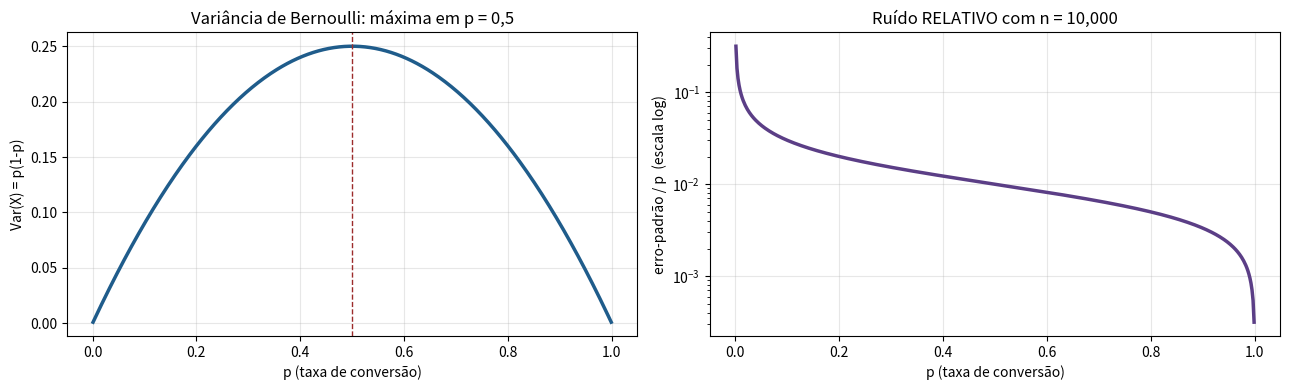
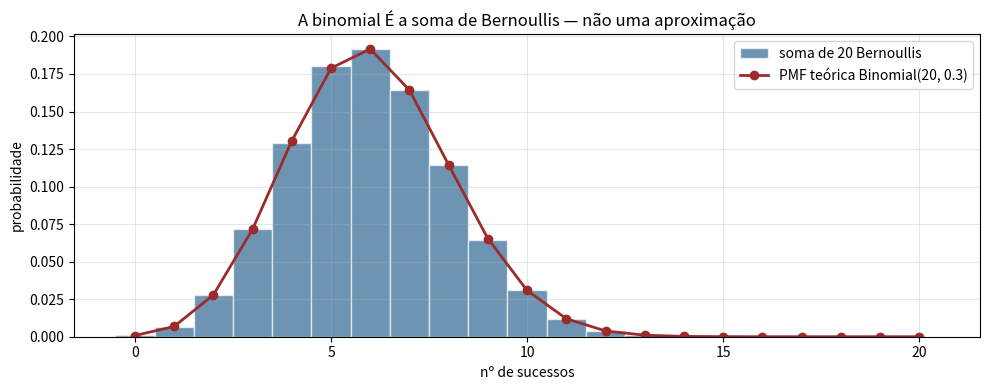
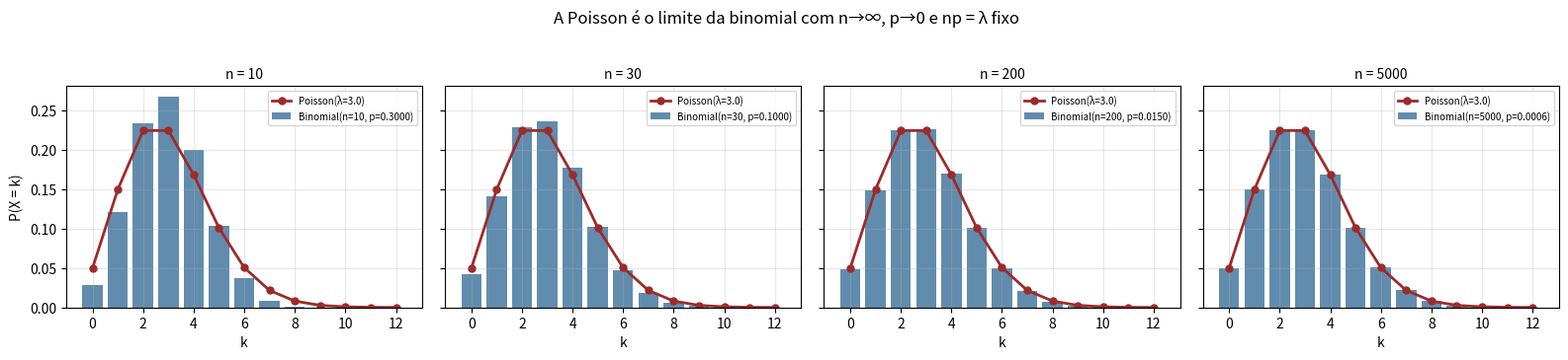
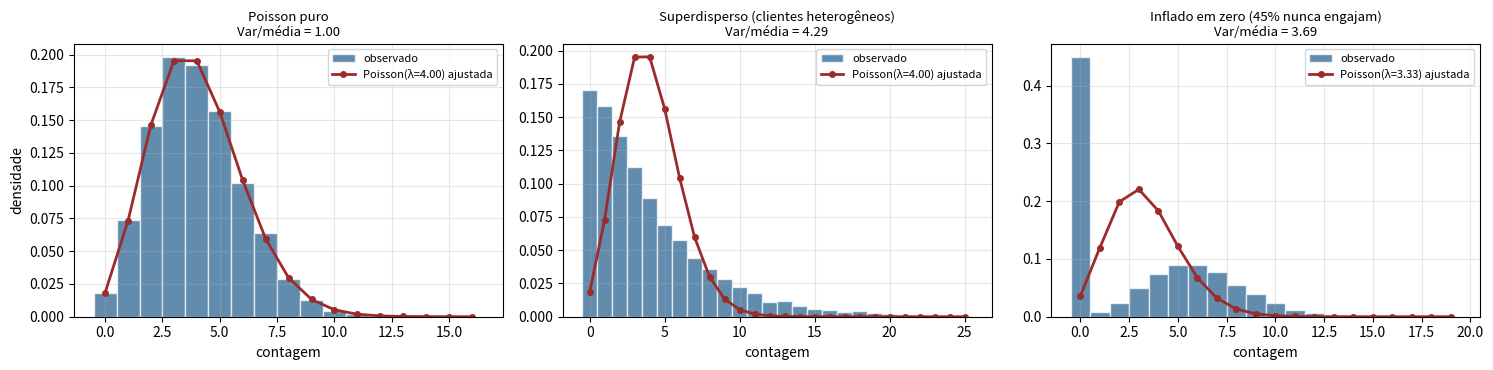
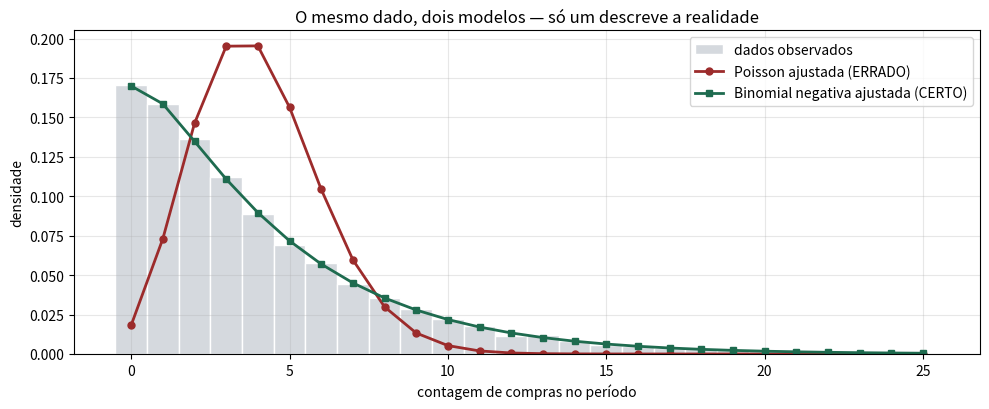

The script that saved these images, in order:
# %% [markdown]
# # Distribuições discretas
#
# **Tema:** Estatística › Distribuições de Probabilidade
#
# Neste notebook cada distribuição é apresentada pela **história que a gera**, não
# pela fórmula. A fórmula vem depois, como consequência.
#
# A meta prática é você conseguir olhar para uma coluna de dados de contagem e
# dizer, com argumento, qual modelo cabe ali.

# %%
import numpy as np
import pandas as pd
import matplotlib.pyplot as plt
from scipy import stats

rng = np.random.default_rng(2024)
plt.rcParams["axes.grid"] = True
plt.rcParams["grid.alpha"] = 0.3
AZUL, VERDE, VERMELHO, ROXO = "#1F5C8B", "#1E6B4F", "#9C2B2B", "#5B3E86"
print("pronto")

# %% [markdown]
# ## 1. Bernoulli: o átomo de tudo
#
# **História:** um experimento, dois resultados. Converteu (1) ou não (0).
#
# Parece trivial demais para merecer um nome. Mas repare numa consequência que
# tem impacto direto em planejamento de testes A/B: a variância $p(1-p)$ **não é
# constante** — ela depende da própria taxa que você está medindo.

# %%
p_grade = np.linspace(0.001, 0.999, 500)
variancia = p_grade * (1 - p_grade)

fig, (ax1, ax2) = plt.subplots(1, 2, figsize=(13, 4))

ax1.plot(p_grade, variancia, lw=2.5, color=AZUL)
ax1.axvline(0.5, ls="--", color=VERMELHO, lw=1)
ax1.set_title("Variância de Bernoulli: máxima em p = 0,5")
ax1.set_xlabel("p (taxa de conversão)")
ax1.set_ylabel("Var(X) = p(1-p)")

# O que realmente importa num teste A/B não é a variância absoluta, e sim o
# ruído RELATIVO ao efeito que você quer detectar.
# Coeficiente de variação de uma proporção estimada com n observações:
#   CV = sqrt(p(1-p)/n) / p
n_amostra = 10_000
cv = np.sqrt(variancia / n_amostra) / p_grade
ax2.plot(p_grade, cv, lw=2.5, color=ROXO)
ax2.set_yscale("log")
ax2.set_title(f"Ruído RELATIVO com n = {n_amostra:,}")
ax2.set_xlabel("p (taxa de conversão)")
ax2.set_ylabel("erro-padrão / p  (escala log)")

plt.tight_layout()
plt.show()

for p in [0.5, 0.10, 0.01, 0.001]:
    ep = np.sqrt(p * (1 - p) / n_amostra)
    print(f"p = {p:6.3f} -> erro-padrão = {ep:.5f}  "
          f"({ep / p:6.1%} do próprio p)")

# %% [markdown]
# O painel da direita é o insight que raramente se ensina: com o mesmo $n$, medir
# uma conversão de 0,1% tem ruído relativo **31 vezes maior** do que medir uma de
# 50%. É por isso que otimizar métricas raras (compra de plano anual, fraude,
# churn) exige amostras ordens de magnitude maiores.
#
# ## 2. Binomial: somando Bernoullis
#
# **História:** $n$ tentativas independentes, mesmo $p$, conte os sucessos.
#
# Vamos verificar computacionalmente que a binomial é literalmente a soma.

# %%
n, p = 20, 0.3
n_sim = 200_000

# Caminho 1: somar n Bernoullis simulados
bernoullis = rng.random(size=(n_sim, n)) < p
soma_simulada = bernoullis.sum(axis=1)

# Caminho 2: a fórmula fechada da binomial
k = np.arange(0, n + 1)
pmf_teorica = stats.binom.pmf(k, n, p)

fig, ax = plt.subplots(figsize=(10, 4))
ax.hist(soma_simulada, bins=np.arange(-0.5, n + 1.5), density=True,
        color=AZUL, alpha=0.65, edgecolor="white", label="soma de 20 Bernoullis")
ax.plot(k, pmf_teorica, "o-", color=VERMELHO, lw=2, ms=6,
        label="PMF teórica Binomial(20, 0.3)")
ax.set_xlabel("nº de sucessos")
ax.set_ylabel("probabilidade")
ax.set_title("A binomial É a soma de Bernoullis — não uma aproximação")
ax.legend()
plt.tight_layout()
plt.show()

print(f"Média simulada  = {soma_simulada.mean():.4f}   |  teórica np = {n*p:.4f}")
print(f"Variância simul.= {soma_simulada.var(ddof=1):.4f}   |  teórica np(1-p) = {n*p*(1-p):.4f}")

# %% [markdown]
# ## 3. Poisson: eventos raros num intervalo
#
# **História:** eventos acontecem de forma independente a uma taxa média
# constante $\lambda$. Conte quantos ocorreram no intervalo.
#
# Vamos ver a Poisson **emergir** da binomial: muitas oportunidades, cada uma
# improvável.

# %%
LAMBDA = 3.0
fig, axes = plt.subplots(1, 4, figsize=(16, 3.5), sharey=True)

for ax, n_tentativas in zip(axes, [10, 30, 200, 5000]):
    p_i = LAMBDA / n_tentativas          # mantém n·p = lambda constante
    k = np.arange(0, 13)
    ax.bar(k, stats.binom.pmf(k, n_tentativas, p_i), color=AZUL, alpha=0.7,
           label=f"Binomial(n={n_tentativas}, p={p_i:.4f})")
    ax.plot(k, stats.poisson.pmf(k, LAMBDA), "o-", color=VERMELHO, lw=2, ms=5,
            label=f"Poisson(λ={LAMBDA})")
    ax.set_title(f"n = {n_tentativas}", fontsize=10)
    ax.set_xlabel("k")
    ax.legend(fontsize=7)
axes[0].set_ylabel("P(X = k)")
plt.suptitle("A Poisson é o limite da binomial com n→∞, p→0 e np = λ fixo", y=1.03)
plt.tight_layout()
plt.show()

# %% [markdown]
# > **Analogia:** imagine a fila de um pronto-socorro. Existem milhões de pessoas
# > na cidade (n enorme) e a chance de qualquer pessoa específica precisar do PS
# > hoje é minúscula (p minúsculo). O que você observa é a Poisson: um número
# > médio estável de chegadas por hora, com flutuação.
#
# ## 4. O diagnóstico de campo mais útil: Var / média
#
# A Poisson tem a assinatura **média = variância**. Essa é a checagem que separa
# quem sabe usar contagem de quem só chuta.

# %%
n_obs = 20_000

# Cenário A: processo Poisson genuíno — taxa constante para todo mundo
poisson_puro = rng.poisson(lam=4.0, size=n_obs)

# Cenário B: heterogeneidade. Cada cliente tem SUA taxa, sorteada de uma gama.
# Isso é o que acontece em qualquer base real: clientes não são idênticos.
taxas_individuais = rng.gamma(shape=1.2, scale=4.0 / 1.2, size=n_obs)
superdisperso = rng.poisson(lam=taxas_individuais)

# Cenário C: excesso de zeros. Boa parte da base NUNCA faz o evento
# (nunca abre o app, nunca reclama), e o resto segue uma Poisson.
nunca_engaja = rng.random(n_obs) < 0.45
inflado_zero = np.where(nunca_engaja, 0, rng.poisson(lam=6.0, size=n_obs))

cenarios = {
    "Poisson puro": poisson_puro,
    "Superdisperso (clientes heterogêneos)": superdisperso,
    "Inflado em zero (45% nunca engajam)": inflado_zero,
}

print(f"{'cenário':40s} {'média':>8s} {'variância':>11s} {'Var/média':>11s} {'% zeros':>9s}")
print("-" * 84)
for nome, v in cenarios.items():
    razao = v.var(ddof=1) / v.mean()
    print(f"{nome:40s} {v.mean():>8.3f} {v.var(ddof=1):>11.3f} "
          f"{razao:>11.3f} {(v == 0).mean():>8.1%}")

# %%
fig, axes = plt.subplots(1, 3, figsize=(15, 3.8))
for ax, (nome, v) in zip(axes, cenarios.items()):
    maximo = min(v.max(), 25)
    k = np.arange(0, maximo + 1)
    ax.hist(v, bins=np.arange(-0.5, maximo + 1.5), density=True,
            color=AZUL, alpha=0.7, edgecolor="white", label="observado")
    # A Poisson ajustada por método dos momentos (lambda = média amostral)
    ax.plot(k, stats.poisson.pmf(k, v.mean()), "o-", color=VERMELHO,
            lw=2, ms=4, label=f"Poisson(λ={v.mean():.2f}) ajustada")
    ax.set_title(f"{nome}\nVar/média = {v.var(ddof=1)/v.mean():.2f}", fontsize=9.5)
    ax.set_xlabel("contagem")
    ax.legend(fontsize=8)
axes[0].set_ylabel("densidade")
plt.tight_layout()
plt.show()

# %% [markdown]
# Leia os três painéis:
#
# * **Esquerda:** razão ≈ 1, e a Poisson ajustada cobre o histograma. Modelo certo.
# * **Centro:** razão ≈ 4. A Poisson ajustada **subestima os zeros e as caudas** ao
#   mesmo tempo. Diagnóstico: superdispersão → use **binomial negativa**.
# * **Direita:** razão > 1 e uma barra gigante em zero que a Poisson não explica.
#   Diagnóstico: **inflação de zeros** → use modelo zero-inflado ou *hurdle*.
#
# > **Por que isso é caro no mercado:** se você ajusta uma Poisson a dados
# > superdispersos, os erros-padrão dos coeficientes saem **pequenos demais**.
# > Você reporta que a variável X tem efeito significativo (p = 0,01) quando na
# > verdade o p correto seria 0,3. Decisões de produto são tomadas em cima de um
# > efeito que não existe.
#
# ## 5. Binomial negativa: a Poisson com heterogeneidade
#
# Vamos ajustar a binomial negativa ao cenário B e mostrar que ela acerta onde a
# Poisson erra.

# %%
v = superdisperso
mu = v.mean()
sigma2 = v.var(ddof=1)

# Método dos momentos para a binomial negativa:
#   Var = mu + mu²/r   =>   r = mu² / (Var - mu)
r_estimado = mu ** 2 / (sigma2 - mu)
# scipy parametriza como nbinom(n=r, p=r/(r+mu))
p_estimado = r_estimado / (r_estimado + mu)

print(f"média = {mu:.3f} | variância = {sigma2:.3f}")
print(f"r estimado = {r_estimado:.3f} | p estimado = {p_estimado:.3f}")

k = np.arange(0, 26)
fig, ax = plt.subplots(figsize=(10, 4.2))
ax.hist(v, bins=np.arange(-0.5, 26.5), density=True, color="#D5D9DE",
        edgecolor="white", label="dados observados")
ax.plot(k, stats.poisson.pmf(k, mu), "o-", color=VERMELHO, lw=2, ms=5,
        label="Poisson ajustada (ERRADO)")
ax.plot(k, stats.nbinom.pmf(k, r_estimado, p_estimado), "s-", color=VERDE,
        lw=2, ms=5, label="Binomial negativa ajustada (CERTO)")
ax.set_xlabel("contagem de compras no período")
ax.set_ylabel("densidade")
ax.set_title("O mesmo dado, dois modelos — só um descreve a realidade")
ax.legend()
plt.tight_layout()
plt.show()

# Qualidade do ajuste: distância entre a PMF do modelo e a frequência observada
observado = np.array([(v == i).mean() for i in k])
erro_poisson = np.abs(observado - stats.poisson.pmf(k, mu)).sum()
erro_nbinom = np.abs(observado - stats.nbinom.pmf(k, r_estimado, p_estimado)).sum()
print(f"\nErro absoluto total  Poisson         : {erro_poisson:.4f}")
print(f"Erro absoluto total  Binomial negativa: {erro_nbinom:.4f}")
print(f"A binomial negativa é {erro_poisson/erro_nbinom:.1f}x melhor neste ajuste.")

# %% [markdown]
# ## 6. Geométrica e a falta de memória
#
# **História:** tentativas repetidas até o primeiro sucesso.
#
# A propriedade de falta de memória é contraintuitiva e vale ser testada: "já
# tentei 10 vezes, agora *tem* que dar certo" é a falácia do apostador. A
# matemática discorda.

# %%
p_sucesso = 0.15
amostras = rng.geometric(p=p_sucesso, size=500_000)

print("P(precisar de mais k tentativas), dado que já falhou s vezes:")
print(f"{'s (já falhou)':>15s} {'P(X > s+3 | X > s)':>20s}")
print("-" * 38)
for s in [0, 5, 10, 20, 40]:
    sobreviventes = amostras[amostras > s]
    prob = (sobreviventes > s + 3).mean()
    print(f"{s:>15d} {prob:>20.4f}")
print(f"\nValor teórico (1-p)³ = {(1 - p_sucesso) ** 3:.4f} — igual em todas as linhas.")
print("O processo não 'lembra' de quantas vezes você já falhou.")

# %% [markdown]
# ## 7. Tabela-resumo para consulta

# %%
resumo = pd.DataFrame([
    ("Bernoulli", "p", "p", "p(1-p)", "Um evento binário", "Conversão de uma visita"),
    ("Binomial", "n, p", "np", "np(1-p)", "Sucessos em n tentativas iguais",
     "Cliques em 1000 impressões"),
    ("Poisson", "λ", "λ", "λ", "Eventos raros, taxa constante",
     "Chamados por hora no call center"),
    ("Binomial negativa", "r, p", "μ", "μ + μ²/r", "Contagem com heterogeneidade",
     "Compras por cliente no mês"),
    ("Geométrica", "p", "1/p", "(1-p)/p²", "Tentativas até o 1º sucesso",
     "Contatos até fechar uma venda"),
    ("Hipergeométrica", "N, K, n", "nK/N", "—", "Amostragem SEM reposição",
     "Auditoria de lote de peças"),
], columns=["Distribuição", "Parâmetros", "Média", "Variância",
            "História que a gera", "Exemplo de mercado"])
resumo

# %% [markdown]
# > **Sobre a hipergeométrica:** ela é a binomial *sem reposição*. Quando a
# > população é grande em relação à amostra (regra prática: $n < 5\%$ de $N$), as
# > duas coincidem e ninguém se preocupa. Quando você audita 50 peças de um lote
# > de 200, a diferença importa.
#
# ## 8. Exercícios
#
# 1. Um servidor recebe em média 240 requisições por minuto. Qual a probabilidade
#    de receber mais de 300 em algum minuto? Use `stats.poisson.sf`. Depois
#    calcule quantas requisições você precisa suportar para cobrir 99,9% dos
#    minutos — esse número é o dimensionamento de capacidade real.
# 2. Simule um teste A/B com $p_A = 0{,}020$ e $p_B = 0{,}022$ (10% de melhora
#    relativa). Com $n = 10.000$ por grupo, com que frequência você detecta a
#    diferença? E com $n = 100.000$? Relacione com a seção 1.
# 3. Pegue o cenário C (inflado em zero) e ajuste um modelo *hurdle*: uma
#    Bernoulli para "engaja ou não" e uma Poisson truncada em zero para quem
#    engaja. Compare o erro de ajuste com o da Poisson simples.
# 4. Prove numericamente que a soma de duas Poissons independentes,
#    $\text{Poisson}(\lambda_1) + \text{Poisson}(\lambda_2)$, é
#    $\text{Poisson}(\lambda_1 + \lambda_2)$. Isso vale para a binomial negativa?
#
# ## Próximo passo
#
# `02-continuas.ipynb` — normal, log-normal, exponencial, Weibull e a arte de
# reconhecer qual delas gerou seus dados.
